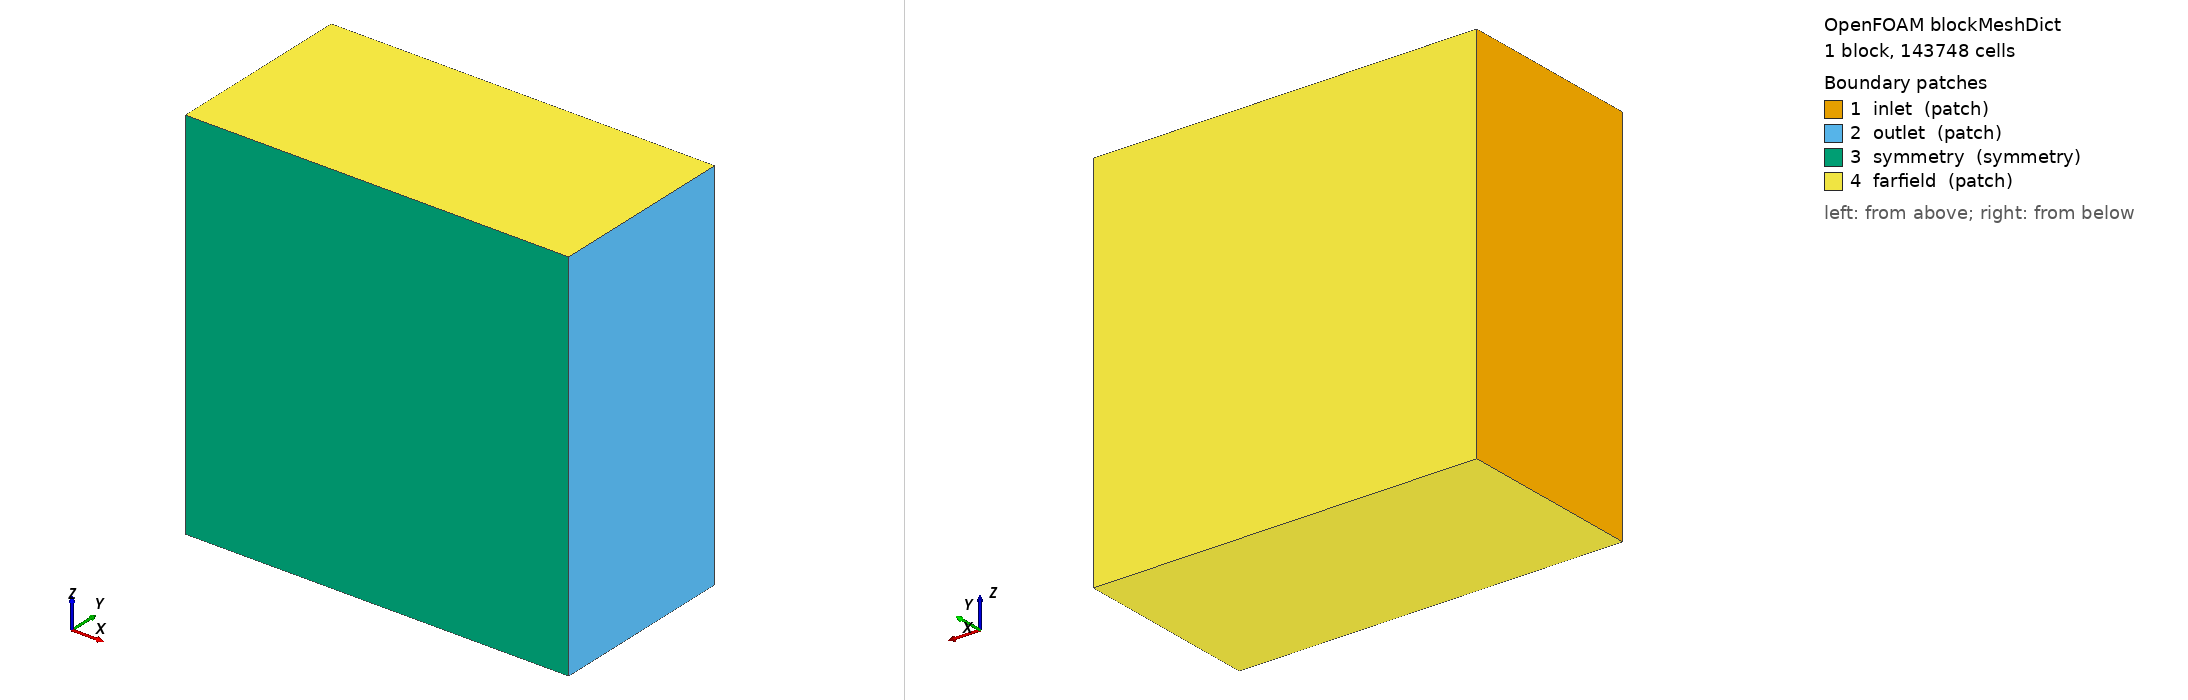

OpenFOAM case: the mesh blockMesh builds from blockMeshDict, 1 block(s), 143748 cells. Boundary patches (legend numbers): 1 inlet (patch), 2 outlet (patch), 3 symmetry (symmetry), 4 farfield (patch). Left view from above one corner, right view from below the opposite corner. Boundary conditions: 0 field file(s) under 0/; 0 of 4 drawn patches have an entry in a shipped field file.

=== system/blockMeshDict ===
/*--------------------------------*- C++ -*----------------------------------*\
| N2A Hybrid Wing-Body - background mesh                                       |
|                                                                              |
| Model (5.8% WT scale):  x 0 .. 2.6235 m,  y -1.883 .. 1.883,  z -0.22 .. 0.38 |
| Half model: symmetry plane at y = 0, mesh spans y = 0 .. +131                 |
|                                                                              |
| Farfield at 50 body lengths (50 x 2.6235 = 131.2 m), matching                 |
| Aprovitola et al. (2022).                                                     |
|                                                                              |
| Background cell size 4 m uniform.                                             |
|   level  7 ->  31.2 mm    (pilot)                                             |
|   level  9 ->   7.8 mm    (~4 M cells, laptop target)                         |
|   level 10 ->   3.9 mm    (~15-30 M cells, HPC target)                        |
\*---------------------------------------------------------------------------*/

FoamFile
{
    version     2.0;
    format      ascii;
    class       dictionary;
    object      blockMeshDict;
}
// * * * * * * * * * * * * * * * * * * * * * * * * * * * * * * * * * * * * * //

scale   1;

// Domain bounds
xMin    -131;
xMax     134;
yMin       0;      // symmetry plane
yMax     131;
zMin    -131;
zMax     131;

// 4 m nominal cells
nx        66;      // 265 / 66 = 4.02 m
ny        33;      // 131 / 33 = 3.97 m
nz        66;      // 262 / 66 = 3.97 m

vertices
(
    ($xMin $yMin $zMin)   // 0
    ($xMax $yMin $zMin)   // 1
    ($xMax $yMax $zMin)   // 2
    ($xMin $yMax $zMin)   // 3
    ($xMin $yMin $zMax)   // 4
    ($xMax $yMin $zMax)   // 5
    ($xMax $yMax $zMax)   // 6
    ($xMin $yMax $zMax)   // 7
);

blocks
(
    hex (0 1 2 3 4 5 6 7) ($nx $ny $nz) simpleGrading (1 1 1)
);

edges ();

boundary
(
    inlet
    {
        type patch;
        faces ( (0 4 7 3) );          // x = xMin
    }

    outlet
    {
        type patch;
        faces ( (1 2 6 5) );          // x = xMax
    }

    symmetry
    {
        type symmetry;
        faces ( (0 1 5 4) );          // y = 0
    }

    farfield
    {
        type patch;
        faces
        (
            (3 7 6 2)                 // y = yMax
            (0 3 2 1)                 // z = zMin
            (4 5 6 7)                 // z = zMax
        );
    }
);

mergePatchPairs ();

// ************************************************************************* //
